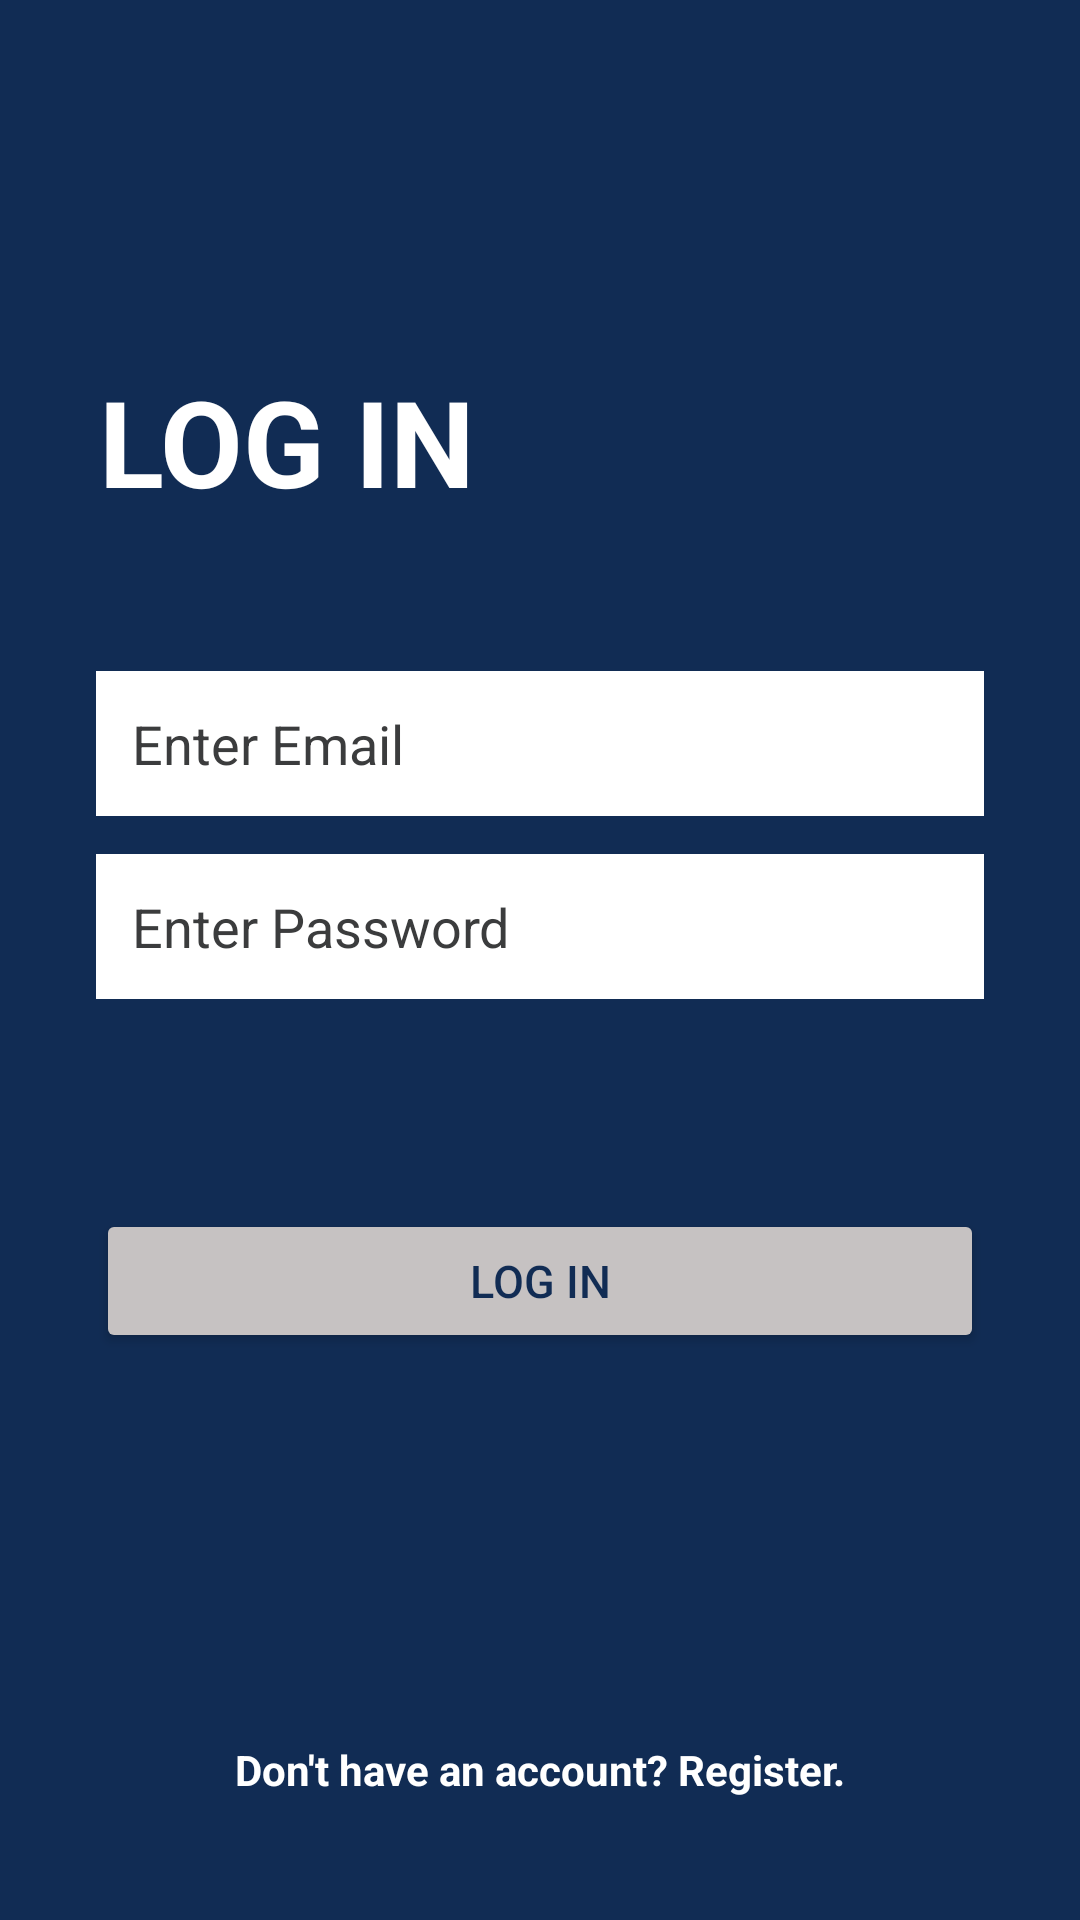

Produce the Android XML layout that renders to this screen, including the resource entries it uses.
<!-- AndroidManifest.xml: application theme Theme.DonationApp -->
<!-- res/layout/activity_login.xml -->
<?xml version="1.0" encoding="utf-8"?>
<androidx.constraintlayout.widget.ConstraintLayout xmlns:android="http://schemas.android.com/apk/res/android"
    xmlns:app="http://schemas.android.com/apk/res-auto"
    xmlns:tools="http://schemas.android.com/tools"
    android:layout_width="match_parent"
    android:layout_height="match_parent"
    android:background="#112C54"
    tools:context=".LoginActivity">

    <Button
        android:id="@+id/loginButton"
        android:layout_width="0dp"
        android:layout_height="wrap_content"
        android:layout_marginStart="32dp"
        android:layout_marginEnd="32dp"
        android:backgroundTint="#C6C2C2"
        android:text="Log In"
        android:textAllCaps="true"
        android:textColor="#112C54"
        android:textSize="15sp"
        app:cornerRadius="20dp"
        app:layout_constraintBottom_toBottomOf="parent"
        app:layout_constraintEnd_toEndOf="parent"
        app:layout_constraintStart_toStartOf="parent"
        app:layout_constraintTop_toBottomOf="@+id/passwordEditText"
        app:layout_constraintVertical_bias="0.26999998" />

    <EditText
        android:id="@+id/passwordEditText"
        android:layout_width="0dp"
        android:layout_height="wrap_content"
        android:layout_marginStart="32dp"
        android:layout_marginEnd="32dp"
        android:background="#FFFFFF"
        android:ems="10"
        android:hint="Enter Password"
        android:textColorHint="#3b3c3d"
        android:inputType="textPassword"
        android:padding="12dp"
        android:textColor="#000000"
        app:layout_constraintBottom_toBottomOf="parent"
        app:layout_constraintEnd_toEndOf="parent"
        app:layout_constraintStart_toStartOf="parent"
        app:layout_constraintTop_toBottomOf="@+id/usernameEditText"
        app:layout_constraintVertical_bias="0.04000002" />

    <EditText
        android:id="@+id/usernameEditText"
        android:layout_width="0dp"
        android:layout_height="wrap_content"
        android:layout_marginStart="32dp"
        android:layout_marginEnd="32dp"
        android:background="#FFFFFF"
        android:ems="10"
        android:hint="Enter Email"
        android:textColorHint="#3b3c3d"
        android:inputType="textPersonName"
        android:padding="12dp"
        android:textColor="#000000"
        app:layout_constraintBottom_toBottomOf="parent"
        app:layout_constraintEnd_toEndOf="parent"
        app:layout_constraintStart_toStartOf="parent"
        app:layout_constraintTop_toBottomOf="@+id/loginTextView"
        app:layout_constraintVertical_bias="0.120000005" />

    <TextView
        android:id="@+id/loginTextView"
        android:layout_width="wrap_content"
        android:layout_height="wrap_content"
        android:fontFamily="sans-serif"
        android:text="Log In"
        android:textAlignment="center"
        android:textAllCaps="true"
        android:textColor="#FFFFFF"
        android:textSize="40sp"
        android:textStyle="bold"
        app:layout_constraintBottom_toBottomOf="parent"
        app:layout_constraintEnd_toEndOf="parent"
        app:layout_constraintHorizontal_bias="0.141"
        app:layout_constraintStart_toStartOf="parent"
        app:layout_constraintTop_toTopOf="parent"
        app:layout_constraintVertical_bias="0.205" />

    <TextView
        android:id="@+id/dontHaveAccountTextView"
        android:layout_width="wrap_content"
        android:layout_height="wrap_content"
        android:text="Don't have an account? Register."
        android:textColor="#FFFFFF"
        android:textStyle="bold"
        app:layout_constraintBottom_toBottomOf="parent"
        app:layout_constraintEnd_toEndOf="parent"
        app:layout_constraintStart_toStartOf="parent"
        app:layout_constraintTop_toBottomOf="@+id/loginButton"
        app:layout_constraintVertical_bias="0.76" />

    <ProgressBar
        android:id="@+id/loginProgressBar"
        style="?android:attr/progressBarStyle"
        android:layout_width="wrap_content"
        android:layout_height="wrap_content"
        android:visibility="invisible"
        app:layout_constraintBottom_toBottomOf="parent"
        app:layout_constraintEnd_toEndOf="parent"
        app:layout_constraintStart_toStartOf="parent"
        app:layout_constraintTop_toBottomOf="@+id/loginButton"
        app:layout_constraintVertical_bias="0.36" />

</androidx.constraintlayout.widget.ConstraintLayout>
<!-- resources referenced by this layout -->
<resources>
  <style name="Theme.DonationApp" parent="Theme.MaterialComponents.DayNight.NoActionBar">
          
          <item name="colorPrimary">@color/purple_500</item>
          <item name="colorPrimaryVariant">@color/purple_700</item>
          <item name="colorOnPrimary">@color/white</item>
          
          <item name="colorSecondary">@color/teal_200</item>
          <item name="colorSecondaryVariant">@color/teal_700</item>
          <item name="colorOnSecondary">@color/black</item>
          
          <item name="android:statusBarColor" tools:targetApi="l">#0b1b33</item>
          
      </style>
  <!-- not gathered from this repository: default colours our renderer supplied (Android Studio template values) -->
  <color name="purple_500">#FF6200EE</color>
  <color name="purple_700">#FF3700B3</color>
  <color name="teal_200">#FF03DAC5</color>
  <color name="teal_700">#FF018786</color>
  <color name="black">#FF000000</color>
  <color name="white">#FFFFFFFF</color>
</resources>
